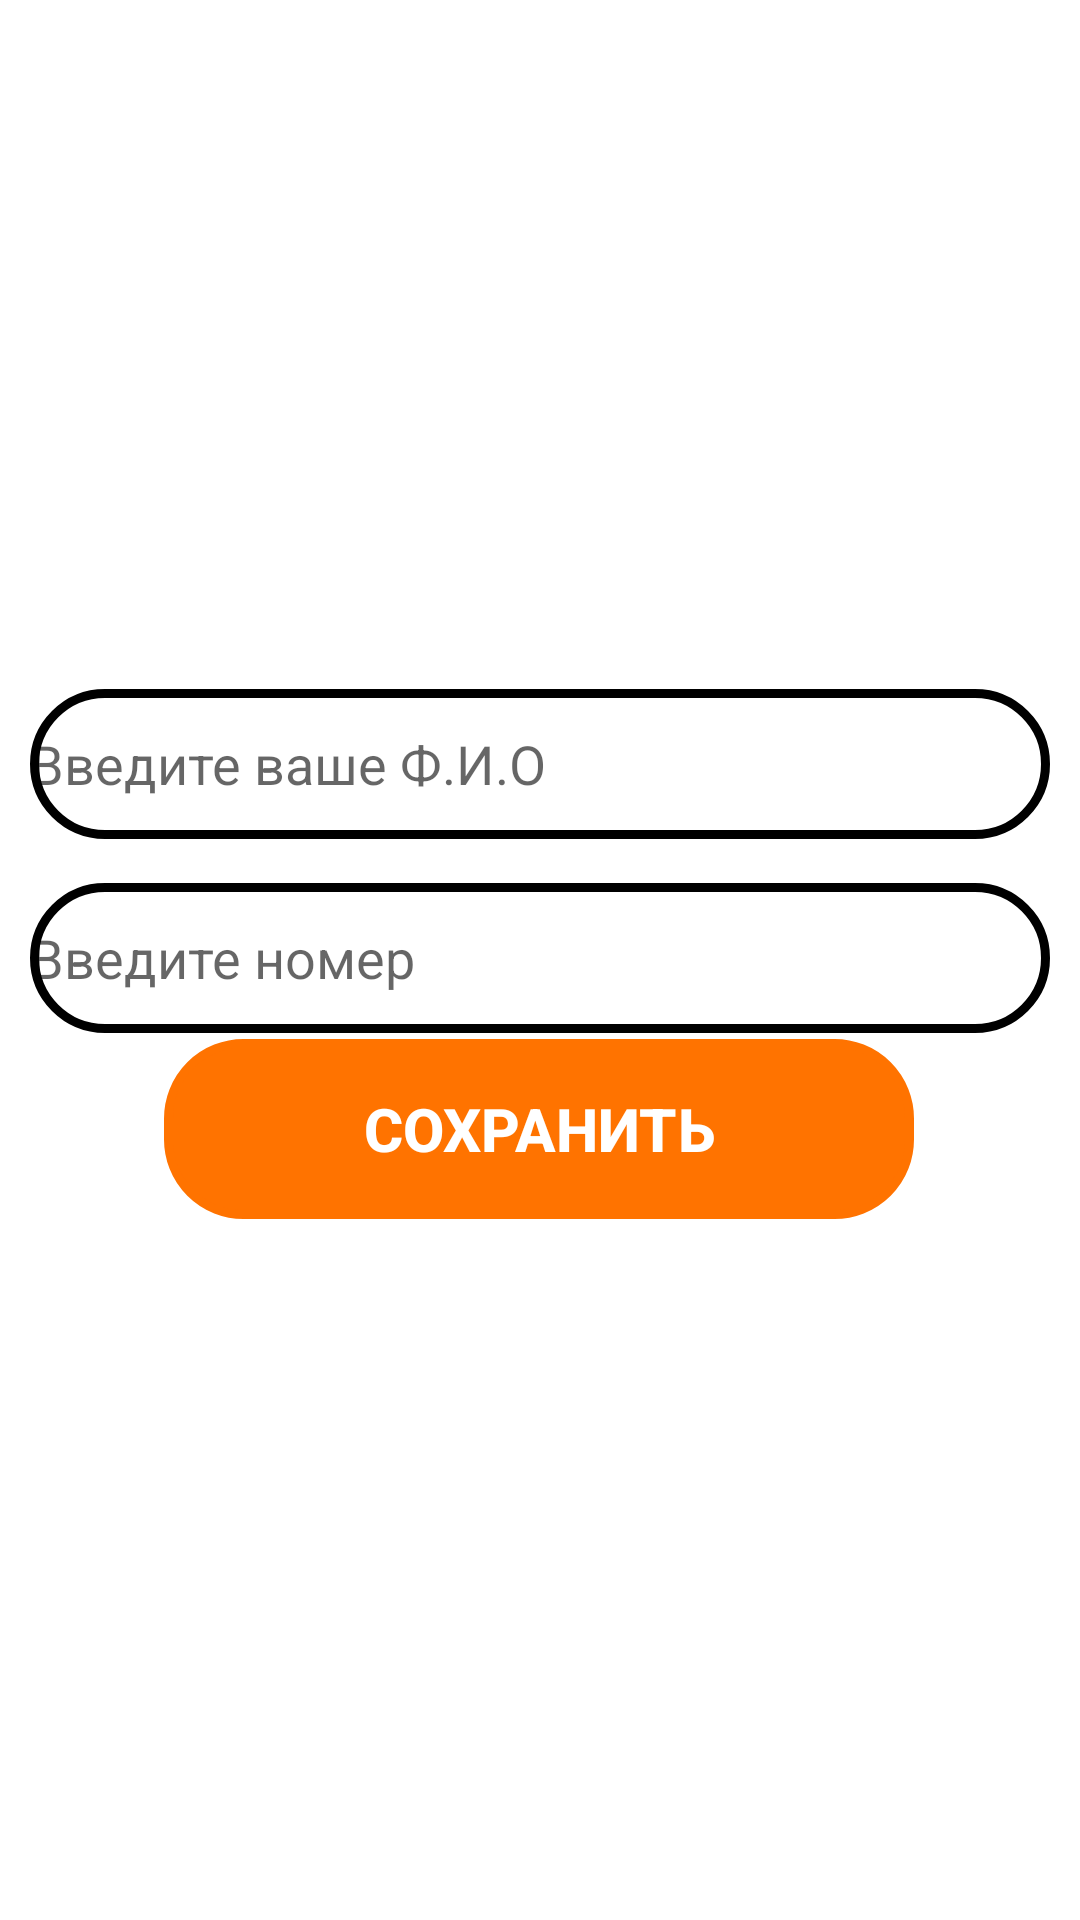

Here is an Android app screen rendered from its layout file. Give the layout XML and the strings, colors and styles it references.
<!-- AndroidManifest.xml: application theme Theme.Forsaj -->
<!-- res/layout/activity_delivery_name.xml -->
<?xml version="1.0" encoding="utf-8"?>
<androidx.constraintlayout.widget.ConstraintLayout xmlns:android="http://schemas.android.com/apk/res/android"
    xmlns:app="http://schemas.android.com/apk/res-auto"
    xmlns:tools="http://schemas.android.com/tools"
    android:layout_width="match_parent"
    android:layout_height="match_parent"
    tools:context=".DeliveryName">

    <EditText
        android:id="@+id/delivery_edit"
        android:layout_width="340dp"
        android:layout_height="50dp"
        android:background="@drawable/edit_design"
        android:hint="Введите ваше Ф.И.О"
        android:textColor="@color/black"
        app:layout_constraintBottom_toBottomOf="parent"
        app:layout_constraintEnd_toEndOf="parent"
        app:layout_constraintHorizontal_bias="0.492"
        app:layout_constraintStart_toStartOf="parent"
        app:layout_constraintTop_toTopOf="parent"
        app:layout_constraintVertical_bias="0.389" />


    <EditText
        android:id="@+id/delivery_number"
        android:layout_width="340dp"
        android:layout_height="50dp"
        android:background="@drawable/edit_design"
        android:hint="Введите номер"
        android:textColor="@color/black"
        app:layout_constraintBottom_toBottomOf="parent"
        app:layout_constraintEnd_toEndOf="parent"
        app:layout_constraintHorizontal_bias="0.492"
        app:layout_constraintStart_toStartOf="parent"
        app:layout_constraintTop_toTopOf="parent"
        app:layout_constraintVertical_bias="0.499" />

    <androidx.appcompat.widget.AppCompatButton
        android:id="@+id/button_save_ndeliver"
        android:layout_width="250dp"
        android:layout_height="60dp"
        android:background="@drawable/button_design"
        android:backgroundTint="#FF7300"
        android:text="Сохранить"
        android:textColor="@color/white"
        android:textSize="20sp"
        android:textStyle="bold"
        app:layout_constraintBottom_toBottomOf="parent"
        app:layout_constraintEnd_toEndOf="parent"
        app:layout_constraintHorizontal_bias="0.496"
        app:layout_constraintStart_toStartOf="parent"
        app:layout_constraintTop_toTopOf="parent"
        app:layout_constraintVertical_bias="0.597" />

</androidx.constraintlayout.widget.ConstraintLayout>
<!-- resources referenced by this layout -->
<resources>
  <color name="black">#FF000000</color>
  <color name="white">#FFFFFFFF</color>
  <!-- drawable button_design (drawable) -->
  <?xml version="1.0" encoding="utf-8"?>
  <shape xmlns:android="http://schemas.android.com/apk/res/android">
  <corners
      android:radius="25dp"
      >
  
  </corners>
      <stroke
  
          android:width="3dp"
          android:color="@color/green"></stroke>
  </shape>
  <!-- drawable edit_design (drawable) -->
  <?xml version="1.0" encoding="utf-8"?>
  <shape xmlns:android="http://schemas.android.com/apk/res/android">
  <corners
      android:radius="40dp">
  
  </corners>
      <stroke
          android:width="3dp"
          android:color="@color/black">
  
      </stroke>
  </shape>
  <style name="Theme.Forsaj" parent="Theme.MaterialComponents.DayNight.DarkActionBar">
          
          <item name="colorPrimary">@color/purple_500</item>
          <item name="colorPrimaryVariant">@color/purple_700</item>
          <item name="colorOnPrimary">@color/white</item>
          
          <item name="colorSecondary">@color/teal_200</item>
          <item name="colorSecondaryVariant">@color/teal_700</item>
          <item name="colorOnSecondary">@color/black</item>
          
          <item name="android:statusBarColor">?attr/colorPrimaryVariant</item>
          
      </style>
  <color name="green">#00FF0B</color>
  <color name="purple_500">#FF6200EE</color>
  <color name="purple_700">#FF3700B3</color>
  <color name="teal_200">#FF03DAC5</color>
  <color name="teal_700">#FF018786</color>
</resources>
